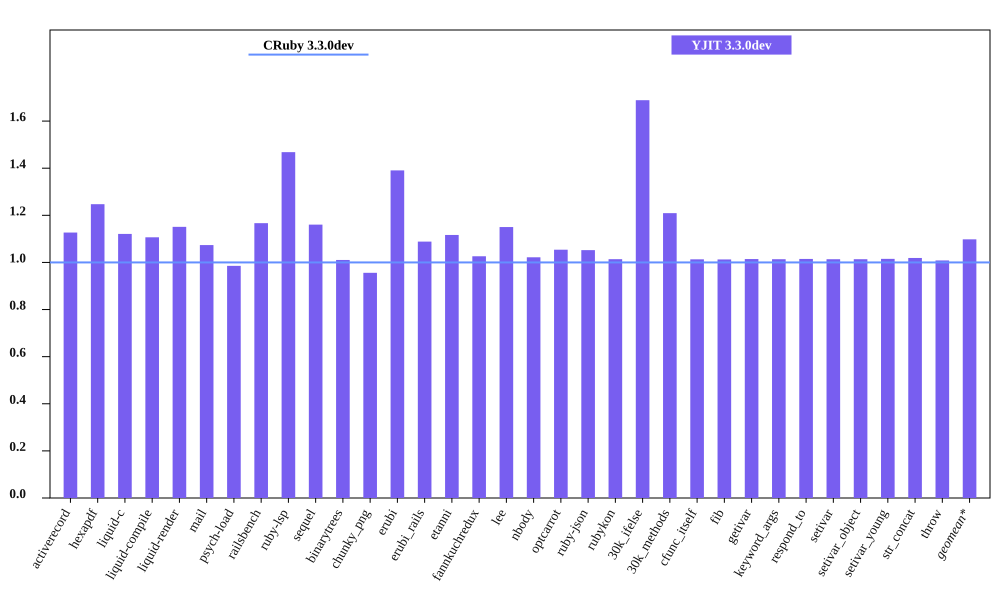

Data behind this chart, as committed beside it:
bench, CRuby 3.3.0dev mem (MiB), YJIT 3.3.0dev mem (MiB), Inline Code, Outlined Code, YJIT Mem overhead
activerecord, 45.82, 51.64, 2, 1
hexapdf, 272.5, 339.8, 2, 2
liquid-c, 32.51, 36.44, 1, 1
liquid-compile, 27.17, 30.07, 1, 1
liquid-render, 28.38, 32.66, 1, 1
mail, 41.47, 44.52, 1, 1
psych-load, 30.0, 29.56, 1, 1
railsbench, 95.95, 111.9, 4, 3
ruby-lsp, 88.15, 129.4, 8, 5
sequel, 32.69, 37.93, 1, 1
binarytrees, 21.66, 21.88, 1, 1
chunky_png, 42.98, 41.09, 1, 1
erubi, 80.28, 111.6, 1, 1
erubi_rails, 93.32, 101.6, 3, 2
etanni, 147.4, 164.6, 1, 1
fannkuchredux, 15.84, 16.25, 1, 1
lee, 26.27, 30.21, 1, 1
nbody, 15.76, 16.1, 1, 1
optcarrot, 50.29, 53.01, 1, 1
ruby-json, 16.39, 17.25, 1, 1
rubykon, 49.62, 50.3, 1, 1
30k_ifelse, 57.79, 97.59, 8, 7
30k_methods, 46.68, 56.45, 3, 3
cfunc_itself, 15.75, 15.95, 1, 1
fib, 15.74, 15.94, 1, 1
getivar, 15.81, 16.04, 1, 1
keyword_args, 15.75, 15.96, 1, 1
respond_to, 15.81, 16.05, 1, 1
setivar, 15.81, 16.03, 1, 1
setivar_object, 15.75, 15.96, 1, 1
setivar_young, 15.74, 15.98, 1, 1
str_concat, 98.46, 100.3, 1, 1
throw, 15.87, 16.0, 1, 1
